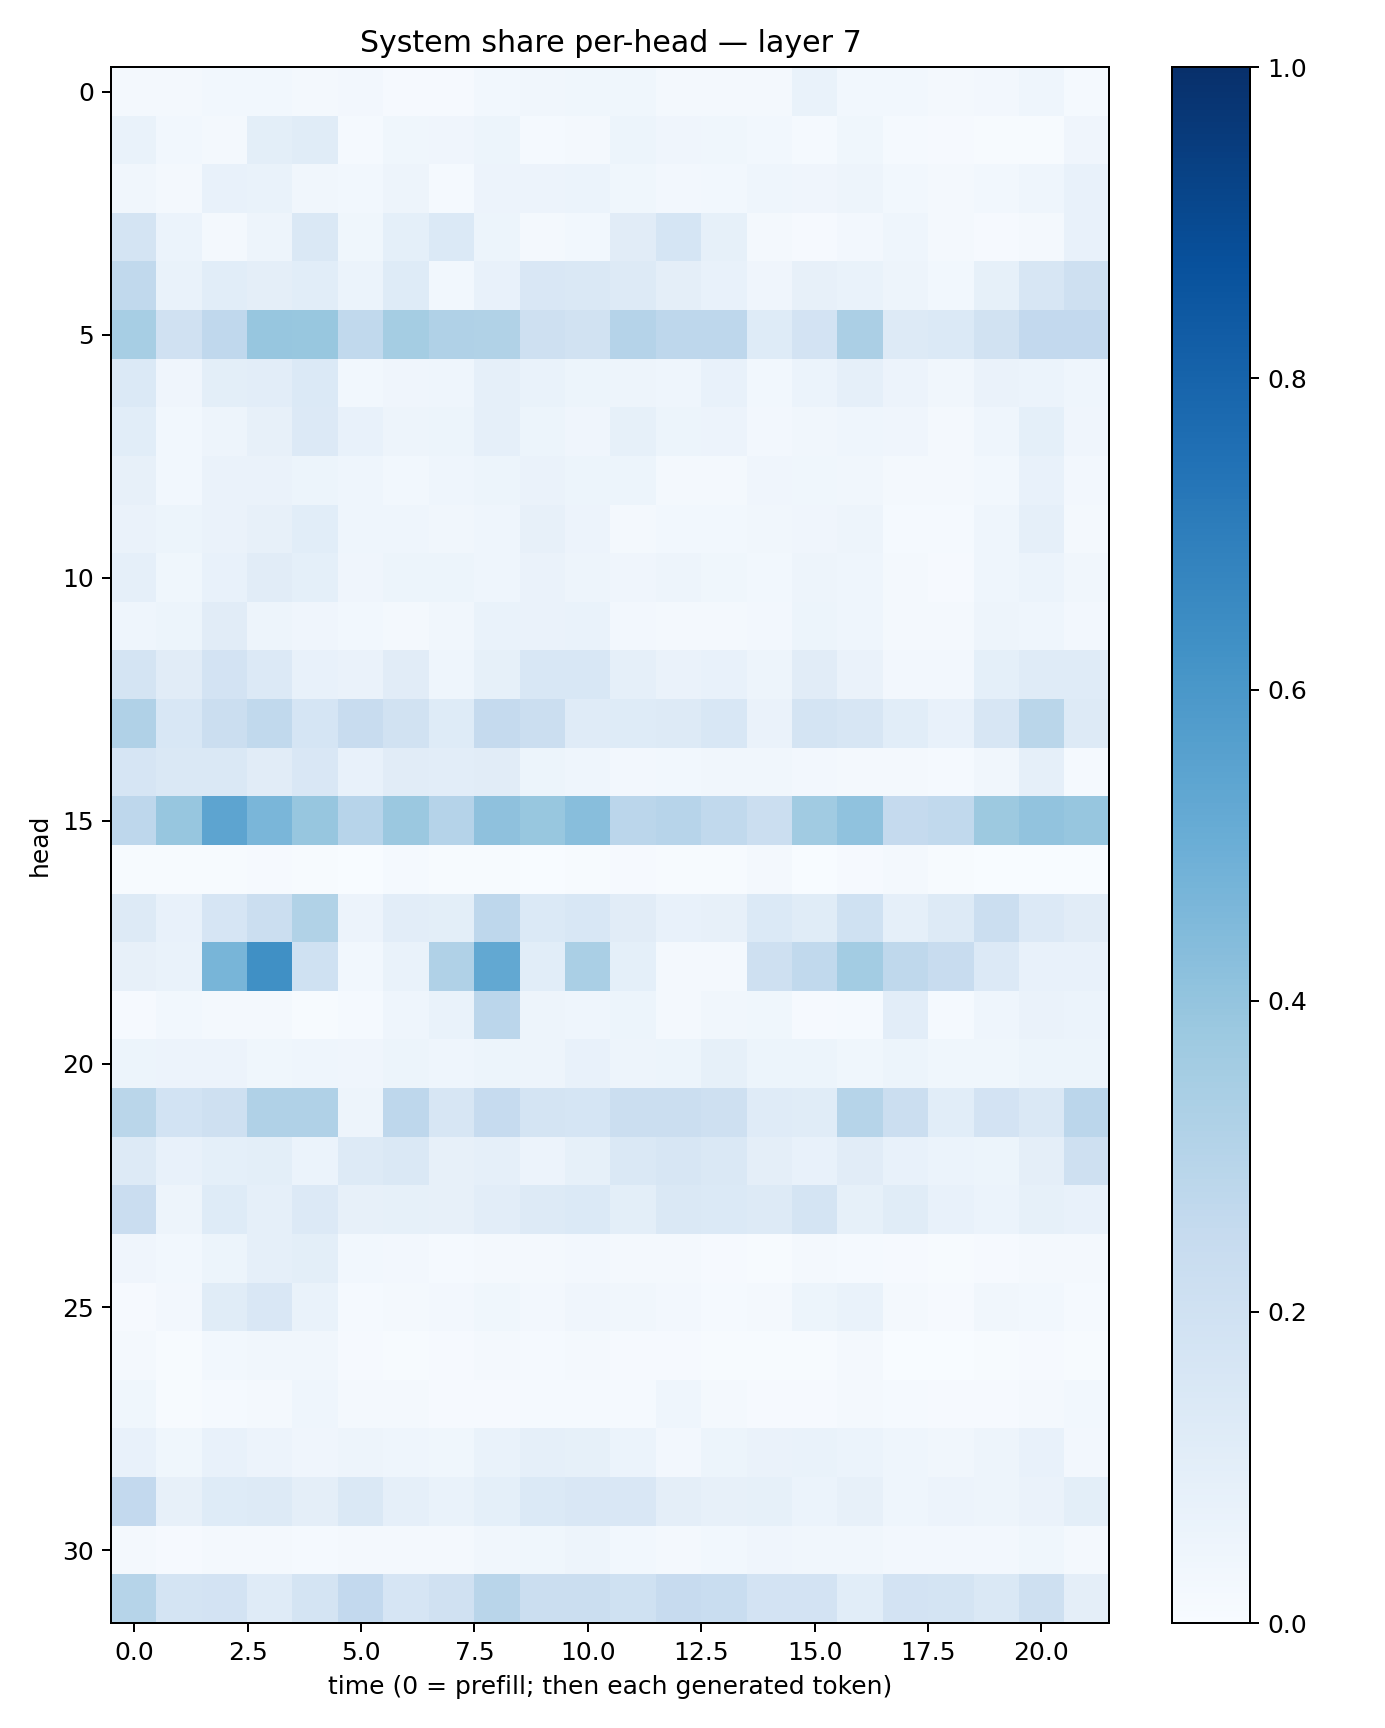

Data behind this chart, as committed beside it:
0.017961642, 0.020802936, 0.02901776, 0.029013257, 0.02252917, 0.02504708, 0.00990082, 0.011219858, 0.02927336, 0.032389134, 0.03801098, 0.03888321, 0.01706991, 0.020101909, 0.018093206, 0.066427164, 0.029408986, 0.02968328, 0.023051517, 0.023774184, 0.045829725, 0.015068633
0.06975, 0.02761, 0.01998, 0.09962, 0.1163, 0.01198, 0.0381, 0.04195, 0.0525, 0.01204, 0.02026, 0.05187, 0.04284, 0.03543, 0.02923, 0.01365, 0.03596, 0.01287, 0.008699, 0.005138, 0.006705, 0.04104
0.03484, 0.01926, 0.07185, 0.0703, 0.03461, 0.02983, 0.04866, 0.01207, 0.05548, 0.05581, 0.06133, 0.03747, 0.02601, 0.02834, 0.04497, 0.04019, 0.04914, 0.02924, 0.0224, 0.02905, 0.04446, 0.07558
0.1744, 0.05888, 0.01594, 0.04688, 0.1448, 0.03698, 0.09223, 0.1401, 0.05284, 0.0176, 0.02972, 0.113, 0.1683, 0.08386, 0.02127, 0.01135, 0.02474, 0.04418, 0.01896, 0.01063, 0.01754, 0.0738
0.2634, 0.06659, 0.1065, 0.09499, 0.1076, 0.05987, 0.1212, 0.0304, 0.07205, 0.1505, 0.1421, 0.1276, 0.09513, 0.07517, 0.0414, 0.08191, 0.06695, 0.04971, 0.03074, 0.0839, 0.1575, 0.2081
0.3444, 0.1983, 0.2687, 0.3915, 0.3877, 0.2656, 0.3537, 0.3181, 0.3146, 0.2068, 0.1901, 0.3044, 0.2754, 0.2737, 0.1215, 0.1808, 0.335, 0.1263, 0.1386, 0.1903, 0.2614, 0.2586
0.1392, 0.03982, 0.1007, 0.1042, 0.1403, 0.03096, 0.03922, 0.0435, 0.0897, 0.06902, 0.05168, 0.0497, 0.04553, 0.07152, 0.02766, 0.05902, 0.0863, 0.05855, 0.03326, 0.06624, 0.05932, 0.04339
0.1081, 0.02962, 0.05041, 0.08152, 0.1362, 0.07383, 0.04759, 0.05359, 0.08881, 0.05355, 0.03965, 0.08352, 0.05112, 0.05657, 0.02557, 0.03163, 0.04352, 0.04091, 0.01611, 0.0445, 0.09038, 0.04134
0.081, 0.02936, 0.0651, 0.06371, 0.05184, 0.0433, 0.03093, 0.04544, 0.05119, 0.06268, 0.05332, 0.05431, 0.0229, 0.02331, 0.04044, 0.03788, 0.03469, 0.02221, 0.02097, 0.03085, 0.07412, 0.0257
0.06418, 0.05361, 0.06261, 0.08171, 0.1093, 0.04571, 0.04489, 0.03347, 0.04538, 0.08135, 0.05606, 0.01891, 0.02841, 0.03036, 0.03357, 0.04083, 0.05055, 0.01481, 0.01385, 0.04675, 0.08958, 0.01982
0.08721, 0.03617, 0.07048, 0.11, 0.09304, 0.03969, 0.05189, 0.0513, 0.04649, 0.06523, 0.04711, 0.04097, 0.04908, 0.03655, 0.02836, 0.05028, 0.04512, 0.01669, 0.01113, 0.04381, 0.05948, 0.03272
0.0434, 0.05323, 0.1111, 0.04993, 0.04106, 0.02764, 0.02025, 0.0322, 0.06915, 0.06501, 0.06775, 0.02483, 0.02182, 0.02016, 0.02426, 0.05348, 0.04547, 0.02236, 0.02217, 0.04922, 0.04687, 0.02415
0.1744, 0.1112, 0.1834, 0.1348, 0.07497, 0.06479, 0.1125, 0.0447, 0.08363, 0.1553, 0.1542, 0.08808, 0.06599, 0.07298, 0.0488, 0.1105, 0.066, 0.02726, 0.02596, 0.09117, 0.1175, 0.1174
0.3191, 0.1542, 0.2249, 0.2628, 0.1711, 0.2389, 0.1924, 0.1228, 0.2511, 0.2219, 0.1209, 0.1228, 0.1326, 0.1538, 0.06259, 0.1788, 0.1573, 0.1083, 0.07605, 0.1605, 0.2864, 0.1271
0.1662, 0.1455, 0.1459, 0.1121, 0.149, 0.07624, 0.1117, 0.1021, 0.1108, 0.05128, 0.04569, 0.02732, 0.03003, 0.03347, 0.03139, 0.02667, 0.02275, 0.01829, 0.01442, 0.03467, 0.08897, 0.01535
0.275, 0.3919, 0.5427, 0.4614, 0.3941, 0.2939, 0.3803, 0.3021, 0.4113, 0.389, 0.4297, 0.2844, 0.2933, 0.2623, 0.2192, 0.3634, 0.4067, 0.253, 0.2628, 0.3752, 0.4044, 0.3945
0.005451, 0.004208, 0.007319, 0.01167, 0.00613, 0.0009291, 0.01433, 0.004745, 0.005196, 0.002773, 0.004067, 0.007893, 0.0057, 0.006033, 0.01568, 0.001475, 0.01038, 0.021, 0.007155, 0.001152, 0.0007646, 0.0016
0.13, 0.07446, 0.1656, 0.2258, 0.3153, 0.05493, 0.102, 0.1011, 0.2749, 0.1377, 0.1541, 0.1107, 0.07645, 0.07927, 0.1388, 0.1144, 0.202, 0.08875, 0.126, 0.2211, 0.134, 0.1106
0.07832, 0.06937, 0.4656, 0.6308, 0.2011, 0.02801, 0.06986, 0.3167, 0.5268, 0.109, 0.3373, 0.09331, 0.02173, 0.02191, 0.2036, 0.2626, 0.3555, 0.2706, 0.2349, 0.1362, 0.07551, 0.07799
0.009752, 0.0305, 0.02096, 0.02199, 0.004821, 0.0147, 0.04457, 0.06788, 0.2826, 0.04738, 0.04304, 0.05292, 0.02085, 0.03241, 0.03874, 0.01157, 0.01411, 0.1034, 0.01334, 0.04603, 0.06611, 0.0602
0.05278, 0.05759, 0.05782, 0.03886, 0.04371, 0.04193, 0.05334, 0.04538, 0.05429, 0.04977, 0.07314, 0.0474, 0.0546, 0.08546, 0.05408, 0.05371, 0.03704, 0.05355, 0.0365, 0.03904, 0.05242, 0.05112
0.2872, 0.1838, 0.2102, 0.3174, 0.3185, 0.04857, 0.2762, 0.1577, 0.2498, 0.1793, 0.1718, 0.2193, 0.2217, 0.2094, 0.1192, 0.1145, 0.2984, 0.2198, 0.1077, 0.1823, 0.145, 0.2824
0.1252, 0.07279, 0.09331, 0.09904, 0.06019, 0.1254, 0.1452, 0.08064, 0.08871, 0.0571, 0.08381, 0.1471, 0.1574, 0.1474, 0.0949, 0.07792, 0.1115, 0.07266, 0.06052, 0.05122, 0.09531, 0.2061
0.2266, 0.0493, 0.1224, 0.08769, 0.133, 0.07921, 0.08591, 0.07992, 0.1034, 0.1314, 0.1374, 0.1005, 0.1424, 0.1392, 0.1274, 0.1738, 0.08327, 0.1165, 0.07791, 0.06229, 0.08592, 0.0757
0.03969, 0.02784, 0.05249, 0.08786, 0.1001, 0.02851, 0.0265, 0.01404, 0.01707, 0.0199, 0.02632, 0.01993, 0.0219, 0.009893, 0.005534, 0.02338, 0.01486, 0.007953, 0.004783, 0.01167, 0.01894, 0.01657
0.01053, 0.02389, 0.116, 0.1522, 0.06661, 0.01533, 0.02044, 0.02346, 0.03875, 0.02395, 0.0421, 0.0328, 0.02419, 0.01481, 0.01998, 0.05154, 0.06879, 0.02338, 0.01152, 0.03491, 0.02812, 0.01185
0.0182, 0.007783, 0.02917, 0.03171, 0.03342, 0.009527, 0.007727, 0.009856, 0.02129, 0.01328, 0.01803, 0.01096, 0.009702, 0.007573, 0.006905, 0.005919, 0.01576, 0.003519, 0.003765, 0.006301, 0.01064, 0.004178
0.039, 0.003909, 0.01386, 0.02233, 0.04353, 0.01611, 0.02278, 0.008493, 0.009595, 0.01174, 0.01296, 0.01471, 0.0438, 0.02037, 0.008855, 0.01032, 0.02005, 0.015, 0.009905, 0.009274, 0.01756, 0.02932
0.071, 0.03533, 0.07428, 0.05818, 0.04209, 0.04841, 0.04541, 0.03722, 0.06899, 0.08642, 0.08589, 0.05953, 0.02732, 0.05453, 0.06534, 0.06996, 0.06126, 0.04586, 0.03478, 0.04849, 0.07035, 0.02509
0.2585, 0.07829, 0.1229, 0.1306, 0.09381, 0.1434, 0.08607, 0.06932, 0.09364, 0.137, 0.1512, 0.1489, 0.09424, 0.08015, 0.08362, 0.05925, 0.08194, 0.04639, 0.05677, 0.04697, 0.06637, 0.1002
0.01799, 0.008561, 0.02136, 0.01843, 0.01366, 0.02106, 0.01676, 0.01646, 0.03184, 0.03824, 0.05073, 0.02888, 0.02011, 0.0307, 0.04055, 0.03215, 0.03379, 0.02427, 0.02401, 0.02549, 0.03779, 0.01734
0.2979, 0.1754, 0.1832, 0.1203, 0.1748, 0.2591, 0.1669, 0.1987, 0.2925, 0.2252, 0.2191, 0.2002, 0.2453, 0.2327, 0.1835, 0.1816, 0.1066, 0.1827, 0.1737, 0.146, 0.2089, 0.09603
